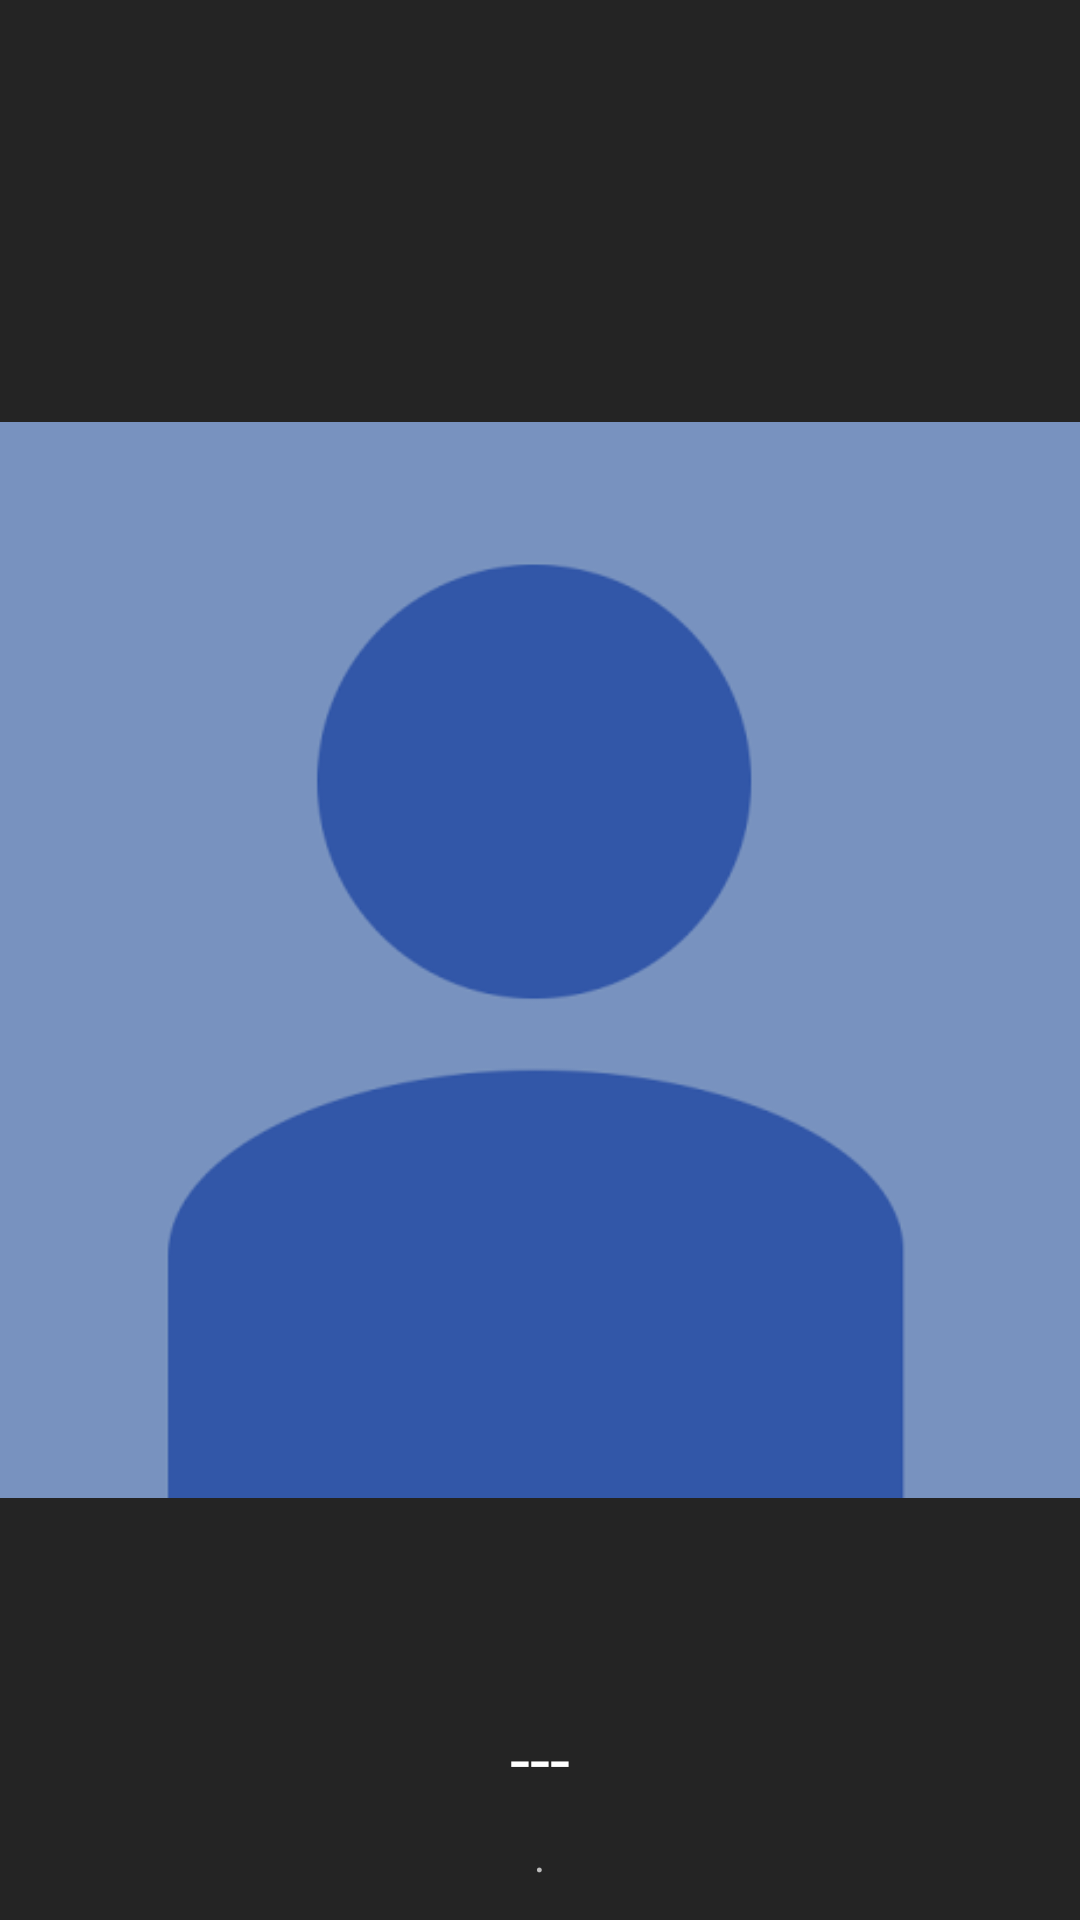

Here is an Android app screen rendered from its layout file. Give the layout XML and the strings, colors and styles it references.
<!-- AndroidManifest.xml: application theme AppTheme -->
<!-- res/layout/nav_header.xml -->
<?xml version="1.0" encoding="utf-8"?>
<RelativeLayout xmlns:android="http://schemas.android.com/apk/res/android"
    xmlns:app="http://schemas.android.com/apk/res-auto"
    android:layout_width="300dp"
    android:layout_height="300dp"
    android:layout_gravity="center"
    android:orientation="vertical">

    <ImageView
        android:id="@+id/Image"
        android:layout_width="match_parent"
        android:layout_height="match_parent"
        android:layout_gravity="center"
        android:scaleType="fitCenter"
        app:srcCompat="@drawable/bluehead" />

    <ImageView
        android:id="@+id/Mask"
        android:layout_width="match_parent"
        android:layout_height="match_parent"
        android:layout_gravity="center"
        android:background="#40000000"
        android:scaleType="fitCenter" />
    <TextView
        android:id="@+id/Name"
        android:layout_width="wrap_content"
        android:layout_height="wrap_content"
        android:layout_alignParentBottom="true"
        android:layout_centerHorizontal="true"
        android:layout_gravity="center"
        android:layout_marginBottom="38dp"
        android:text="---"
        android:textAppearance="@style/TextAppearance.AppCompat.Headline" />

    <TextView
        android:id="@+id/email"
        android:layout_width="wrap_content"
        android:layout_height="wrap_content"
        android:layout_alignParentBottom="true"
        android:layout_centerHorizontal="true"
        android:layout_gravity="center"
        android:layout_marginBottom="12dp"
        android:text="." />

</RelativeLayout>
<!-- resources referenced by this layout -->
<resources>
  <!-- drawable bluehead: png bitmap (drawable, 10998 bytes) -->
  <style name="AppTheme" parent="Theme.AppCompat.NoActionBar">
          
          <item name="colorPrimary">@color/colorPrimary</item>
          <item name="colorPrimaryDark">@color/colorPrimaryDark</item>
          <item name="colorAccent">@color/colorAccent</item>
          <item name="android:soundEffectsEnabled">false</item>
      </style>
  <color name="colorPrimary">#ffffff</color>
  <color name="colorPrimaryDark">#0085dd</color>
  <color name="colorAccent">#e1e1e1</color>
</resources>
